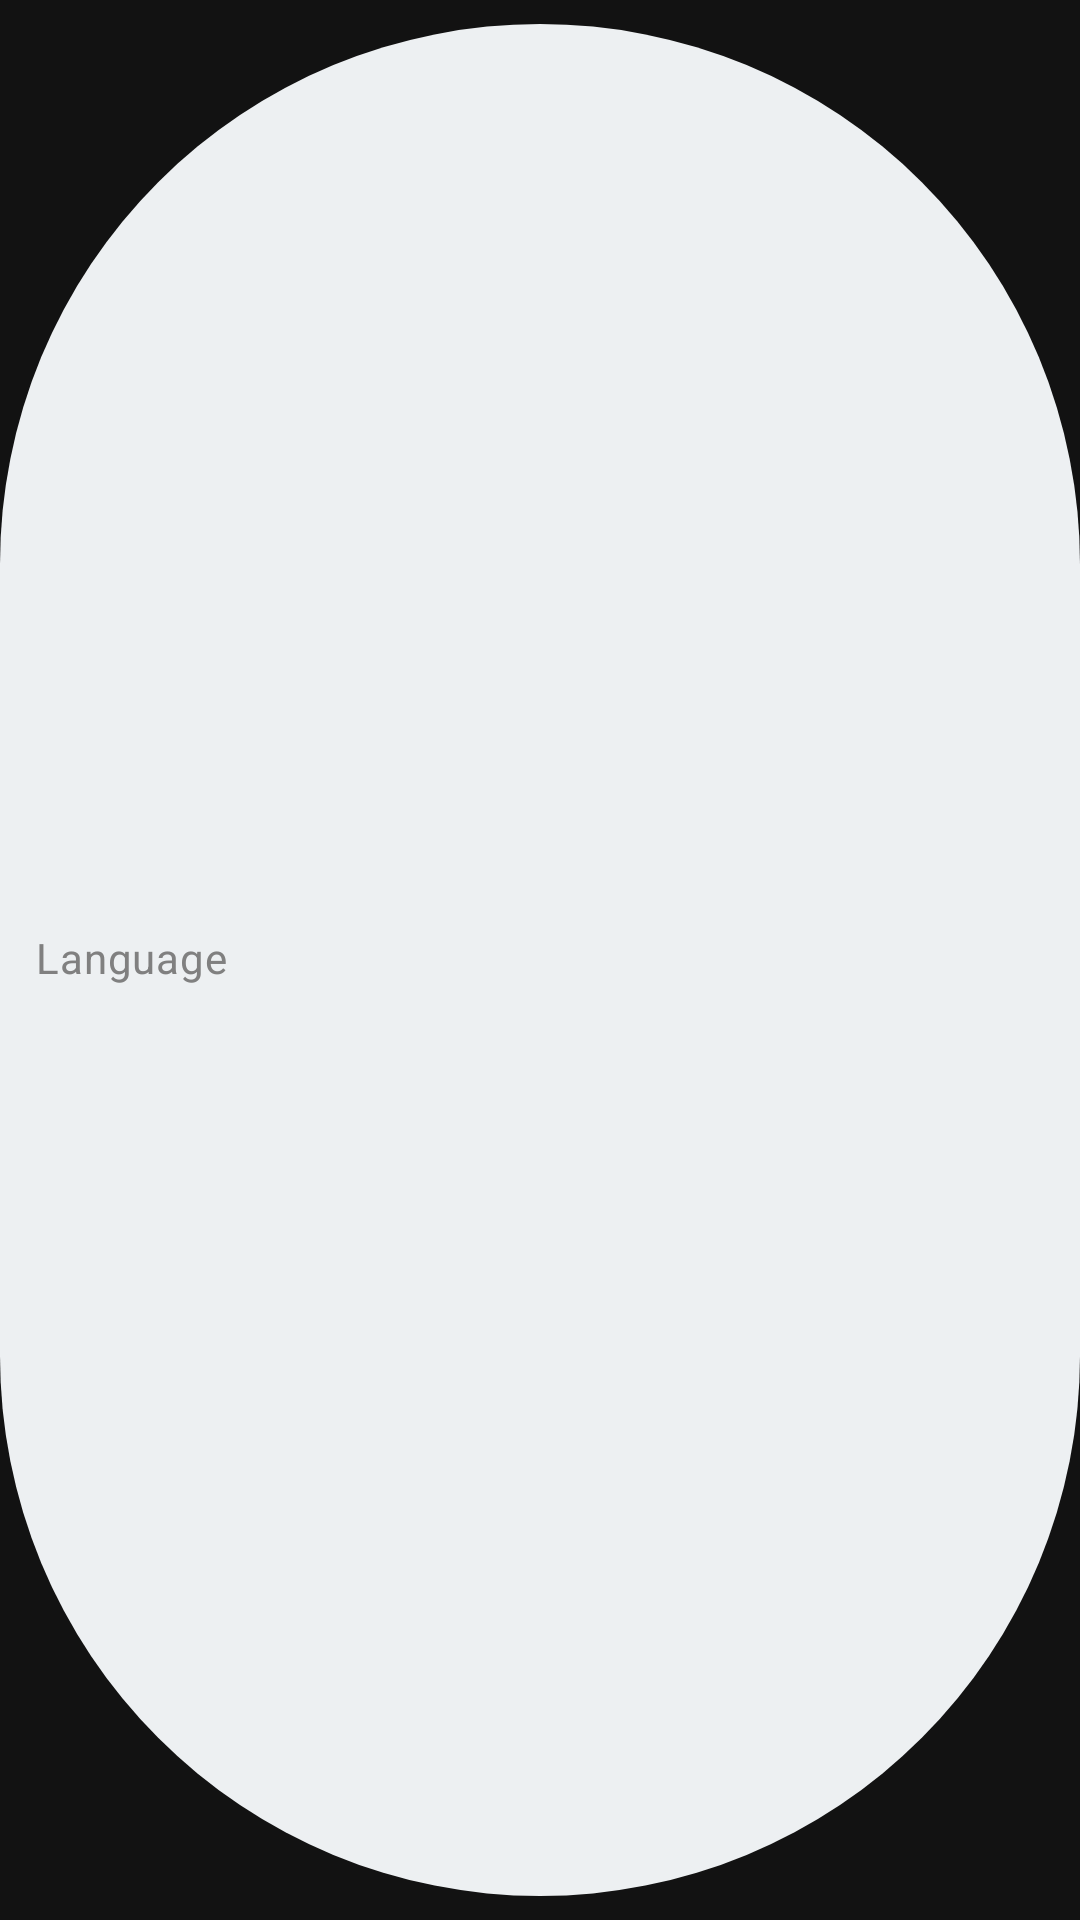

The Android layout XML behind this screen, and the referenced resources:
<!-- AndroidManifest.xml: application theme Theme.MaterialComponents -->
<!-- res/layout/chip_item.xml -->
<?xml version="1.0" encoding="utf-8"?>
<com.google.android.material.chip.Chip xmlns:android="http://schemas.android.com/apk/res/android"
    xmlns:app="http://schemas.android.com/apk/res-auto"
    android:id="@+id/chip_item"
    android:layout_width="wrap_content"
    android:layout_height="wrap_content"
    android:text="@string/language"
    app:chipBackgroundColor="@color/nonAccent"
    android:textColor="@android:color/tertiary_text_dark"
    app:chipIconVisible="false">

</com.google.android.material.chip.Chip>
<!-- resources referenced by this layout -->
<resources>
  <color name="nonAccent">#EDF0F2</color>
  <string name="language">Language</string>
</resources>
